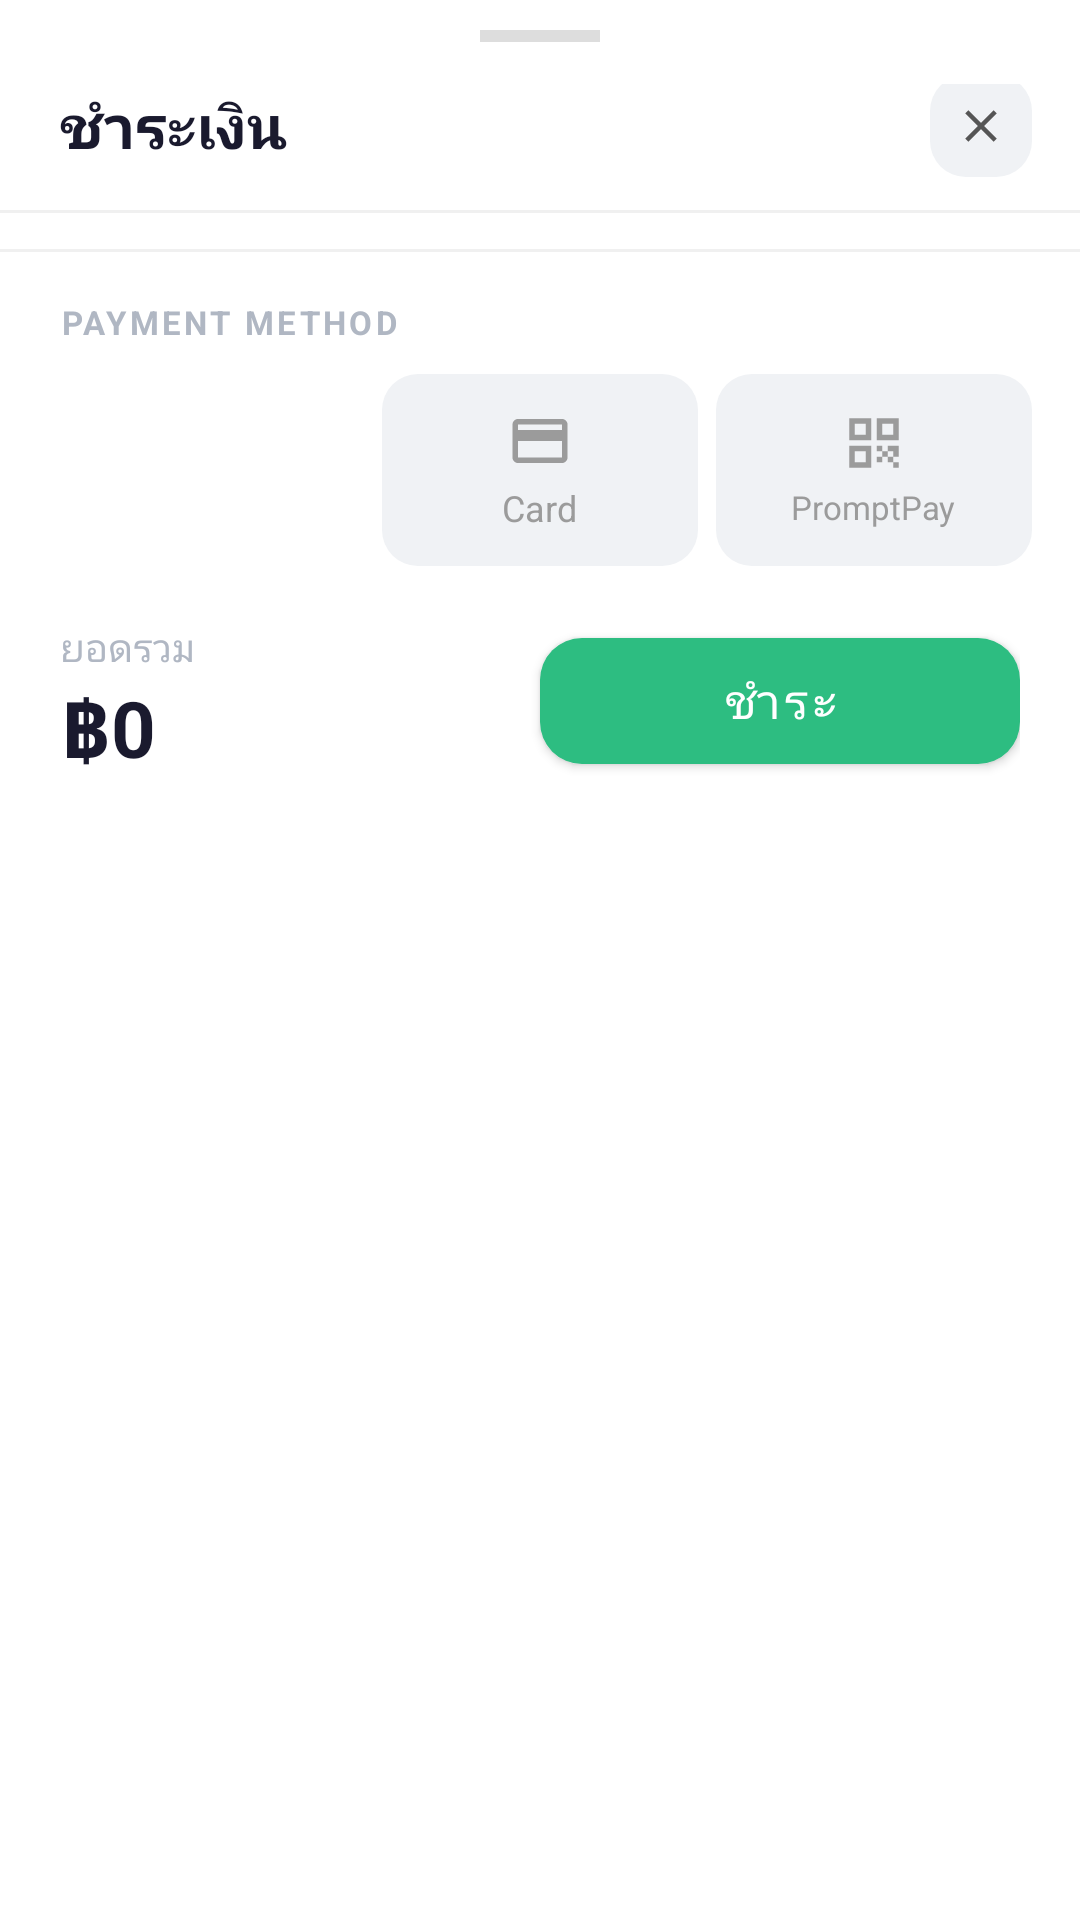

Android layout source for this screen:
<!-- AndroidManifest.xml: application theme Theme.POS -->
<!-- res/layout/bottom_sheet_checkout.xml -->
<?xml version="1.0" encoding="utf-8"?>
<LinearLayout
    xmlns:android="http://schemas.android.com/apk/res/android"
    xmlns:app="http://schemas.android.com/apk/res-auto"
    android:layout_width="match_parent"
    android:layout_height="wrap_content"
    android:orientation="vertical"
    android:background="@android:color/white">

    
    <View
        android:layout_width="40dp"
        android:layout_height="4dp"
        android:layout_gravity="center_horizontal"
        android:layout_marginTop="10dp"
        android:background="#DDDDDD" />

    
    <RelativeLayout
        android:layout_width="match_parent"
        android:layout_height="wrap_content"
        android:paddingStart="20dp"
        android:paddingEnd="16dp"
        android:paddingTop="14dp"
        android:paddingBottom="8dp">

        <TextView
            android:layout_width="wrap_content"
            android:layout_height="wrap_content"
            android:text="ชำระเงิน"
            android:textColor="@color/text_title"
            android:textSize="20sp"
            android:textStyle="bold"
            android:layout_centerVertical="true" />

        <ImageView
            android:id="@+id/btnCloseCheckout"
            android:layout_width="34dp"
            android:layout_height="34dp"
            android:src="@drawable/ic_close"
            android:background="@drawable/bg_payment_unselected"
            android:padding="8dp"
            android:clickable="true"
            android:focusable="true"
            android:layout_alignParentEnd="true"
            android:layout_centerVertical="true" />
    </RelativeLayout>

    
    <View
        android:layout_width="match_parent"
        android:layout_height="1dp"
        android:background="#F0F0F0"
        android:layout_marginBottom="4dp" />

    
    <androidx.recyclerview.widget.RecyclerView
        android:id="@+id/rvCartItems"
        android:layout_width="match_parent"
        android:layout_height="wrap_content"
        android:maxHeight="260dp"
        android:nestedScrollingEnabled="false" />

    
    <View
        android:layout_width="match_parent"
        android:layout_height="1dp"
        android:background="#F0F0F0"
        android:layout_marginTop="8dp" />

    
    <TextView
        android:layout_width="wrap_content"
        android:layout_height="wrap_content"
        android:paddingStart="20dp"
        android:paddingTop="16dp"
        android:paddingBottom="10dp"
        android:text="PAYMENT METHOD"
        android:textColor="@color/text_subtitle"
        android:textSize="11sp"
        android:letterSpacing="0.1"
        android:textStyle="bold" />

    <LinearLayout
        android:layout_width="match_parent"
        android:layout_height="wrap_content"
        android:orientation="horizontal"
        android:paddingStart="16dp"
        android:paddingEnd="16dp"
        android:weightSum="3">

        
        <LinearLayout
            android:id="@+id/btnPayCash"
            android:layout_width="0dp"
            android:layout_height="64dp"
            android:layout_weight="1"
            android:layout_marginEnd="6dp"
            android:background="@drawable/bg_payment_selected"
            android:gravity="center"
            android:orientation="vertical"
            android:clickable="true"
            android:focusable="true">
            <ImageView
                android:layout_width="22dp"
                android:layout_height="22dp"
                android:src="@drawable/ic_cash"
                app:tint="@android:color/white" />
            <TextView
                android:layout_width="wrap_content"
                android:layout_height="wrap_content"
                android:text="Cash"
                android:textColor="@android:color/white"
                android:textSize="12sp"
                android:textStyle="bold"
                android:layout_marginTop="3dp" />
        </LinearLayout>

        
        <LinearLayout
            android:id="@+id/btnPayCard"
            android:layout_width="0dp"
            android:layout_height="64dp"
            android:layout_weight="1"
            android:layout_marginEnd="6dp"
            android:background="@drawable/bg_payment_unselected"
            android:gravity="center"
            android:orientation="vertical"
            android:clickable="true"
            android:focusable="true">
            <ImageView
                android:layout_width="22dp"
                android:layout_height="22dp"
                android:src="@drawable/ic_card"
                app:tint="@color/text_gray" />
            <TextView
                android:layout_width="wrap_content"
                android:layout_height="wrap_content"
                android:text="Card"
                android:textColor="@color/text_gray"
                android:textSize="12sp"
                android:layout_marginTop="3dp" />
        </LinearLayout>

        
        <LinearLayout
            android:id="@+id/btnPayPromptPay"
            android:layout_width="0dp"
            android:layout_height="64dp"
            android:layout_weight="1"
            android:background="@drawable/bg_payment_unselected"
            android:gravity="center"
            android:orientation="vertical"
            android:clickable="true"
            android:focusable="true">
            <ImageView
                android:layout_width="22dp"
                android:layout_height="22dp"
                android:src="@drawable/ic_qr"
                app:tint="@color/text_gray" />
            <TextView
                android:layout_width="wrap_content"
                android:layout_height="wrap_content"
                android:text="PromptPay"
                android:textColor="@color/text_gray"
                android:textSize="11sp"
                android:layout_marginTop="3dp" />
        </LinearLayout>
    </LinearLayout>

    
    <LinearLayout
        android:layout_width="match_parent"
        android:layout_height="wrap_content"
        android:orientation="horizontal"
        android:gravity="center_vertical"
        android:paddingStart="20dp"
        android:paddingEnd="20dp"
        android:paddingTop="18dp"
        android:paddingBottom="28dp">

        <LinearLayout
            android:layout_width="0dp"
            android:layout_height="wrap_content"
            android:layout_weight="1"
            android:orientation="vertical">
            <TextView
                android:layout_width="wrap_content"
                android:layout_height="wrap_content"
                android:text="ยอดรวม"
                android:textColor="@color/text_subtitle"
                android:textSize="13sp" />
            <TextView
                android:id="@+id/tvCheckoutTotal"
                android:layout_width="wrap_content"
                android:layout_height="wrap_content"
                android:text="฿0"
                android:textColor="@color/text_title"
                android:textSize="26sp"
                android:textStyle="bold" />
        </LinearLayout>

        <com.google.android.material.button.MaterialButton
            android:id="@+id/btnCharge"
            android:layout_width="160dp"
            android:layout_height="54dp"
            android:text="ชำระ"
            android:textSize="16sp"
            android:textColor="@android:color/white"
            app:backgroundTint="@color/green_primary"
            app:cornerRadius="14dp" />
    </LinearLayout>

</LinearLayout>
<!-- resources referenced by this layout -->
<resources>
  <color name="green_primary">#2DBD81</color>
  <color name="text_gray">#9B9B9B</color>
  <color name="text_subtitle">#B0B7C3</color>
  <color name="text_title">#1A1A2E</color>
  <!-- drawable bg_payment_unselected (drawable) -->
  <?xml version="1.0" encoding="utf-8"?>
  <shape xmlns:android="http://schemas.android.com/apk/res/android"
      android:shape="rectangle">
      <solid android:color="@color/payment_unselected_bg" />
      <corners android:radius="12dp" />
  </shape>
  <!-- drawable ic_card (drawable) -->
  <?xml version="1.0" encoding="utf-8"?>
  <vector xmlns:android="http://schemas.android.com/apk/res/android"
      android:width="24dp"
      android:height="24dp"
      android:viewportWidth="24"
      android:viewportHeight="24">
      <path
          android:fillColor="#555555"
          android:pathData="M20,4H4C2.89,4 2.01,4.89 2.01,6L2,18C2,19.11 2.89,20 4,20h16C21.11,20 22,19.11 22,18V6C22,4.89 21.11,4 20,4zM20,18H4v-6h16V18zM20,8H4V6h16V8z" />
  </vector>
  <!-- drawable ic_cash (drawable) -->
  <?xml version="1.0" encoding="utf-8"?>
  <vector xmlns:android="http://schemas.android.com/apk/res/android"
      android:width="24dp"
      android:height="24dp"
      android:viewportWidth="24"
      android:viewportHeight="24">
      <path
          android:fillColor="#555555"
          android:pathData="M11.8,10.9c-2.27,-0.59 -3,-1.2 -3,-2.15 0,-1.09 1.01,-1.85 2.7,-1.85 1.78,0 2.44,0.85 2.5,2.1h2.21c-0.07,-1.72 -1.12,-3.3 -3.21,-3.81V3h-3v2.16C9.56,5.59 8,6.84 8,9.2c0,2.79 2.3,4.18 5.8,5.07 2.5,0.6 3,1.48 3,2.41 0,0.69 -0.49,1.79 -2.7,1.79 -2.06,0 -2.87,-0.92 -2.98,-2.1h-2.2c0.12,2.19 1.76,3.42 3.68,3.83V21h3v-2.15c2.95,-0.56 4.7,-2.28 4.7,-4.55 0,-3.5 -2.97,-4.69 -5.6,-5.4z" />
  </vector>
  <!-- drawable ic_close (drawable) -->
  <?xml version="1.0" encoding="utf-8"?>
  <vector xmlns:android="http://schemas.android.com/apk/res/android"
      android:width="24dp"
      android:height="24dp"
      android:viewportWidth="24"
      android:viewportHeight="24">
      <path
          android:fillColor="#555555"
          android:pathData="M19,6.41L17.59,5 12,10.59 6.41,5 5,6.41 10.59,12 5,17.59 6.41,19 12,13.41 17.59,19 19,17.59 13.41,12z" />
  </vector>
  <!-- drawable ic_qr (drawable) -->
  <?xml version="1.0" encoding="utf-8"?>
  <vector xmlns:android="http://schemas.android.com/apk/res/android"
      android:width="24dp"
      android:height="24dp"
      android:viewportWidth="24"
      android:viewportHeight="24">
      <path
          android:fillColor="#555555"
          android:pathData="M3,11h8V3H3v8zM5,5h4v4H5V5zM3,21h8v-8H3v8zM5,15h4v4H5v-4zM13,3v8h8V3h-8zM19,9h-4V5h4v4zM13,13h2v2h-2v-2zM15,15h2v2h-2v-2zM13,17h2v2h-2v-2zM17,17h2v2h-2v-2zM19,19h2v2h-2v-2zM17,13h4v2h-4v-2zM19,15h2v2h-2v-2z" />
  </vector>
  <style name="Theme.POS" parent="Theme.MaterialComponents.DayNight.NoActionBar">
          
          <item name="colorPrimary">@color/green_primary</item>
          <item name="colorPrimaryVariant">@color/green_dark</item>
          <item name="colorOnPrimary">@color/white</item>
          
          <item name="colorSecondary">@color/blue_primary</item>
          <item name="colorSecondaryVariant">@color/blue_primary</item>
          <item name="colorOnSecondary">@color/white</item>
          
          <item name="android:statusBarColor">@color/green_dark</item>
          <item name="android:windowLightStatusBar" tools:targetApi="23">false</item>
          <item name="android:windowBackground">@color/bg_screen</item>
      </style>
  <color name="payment_unselected_bg">#F0F2F5</color>
  <color name="green_dark">#1FA86E</color>
  <color name="white">#FFFFFFFF</color>
  <color name="blue_primary">#4B85E0</color>
  <color name="bg_screen">#F5F7FB</color>
</resources>
